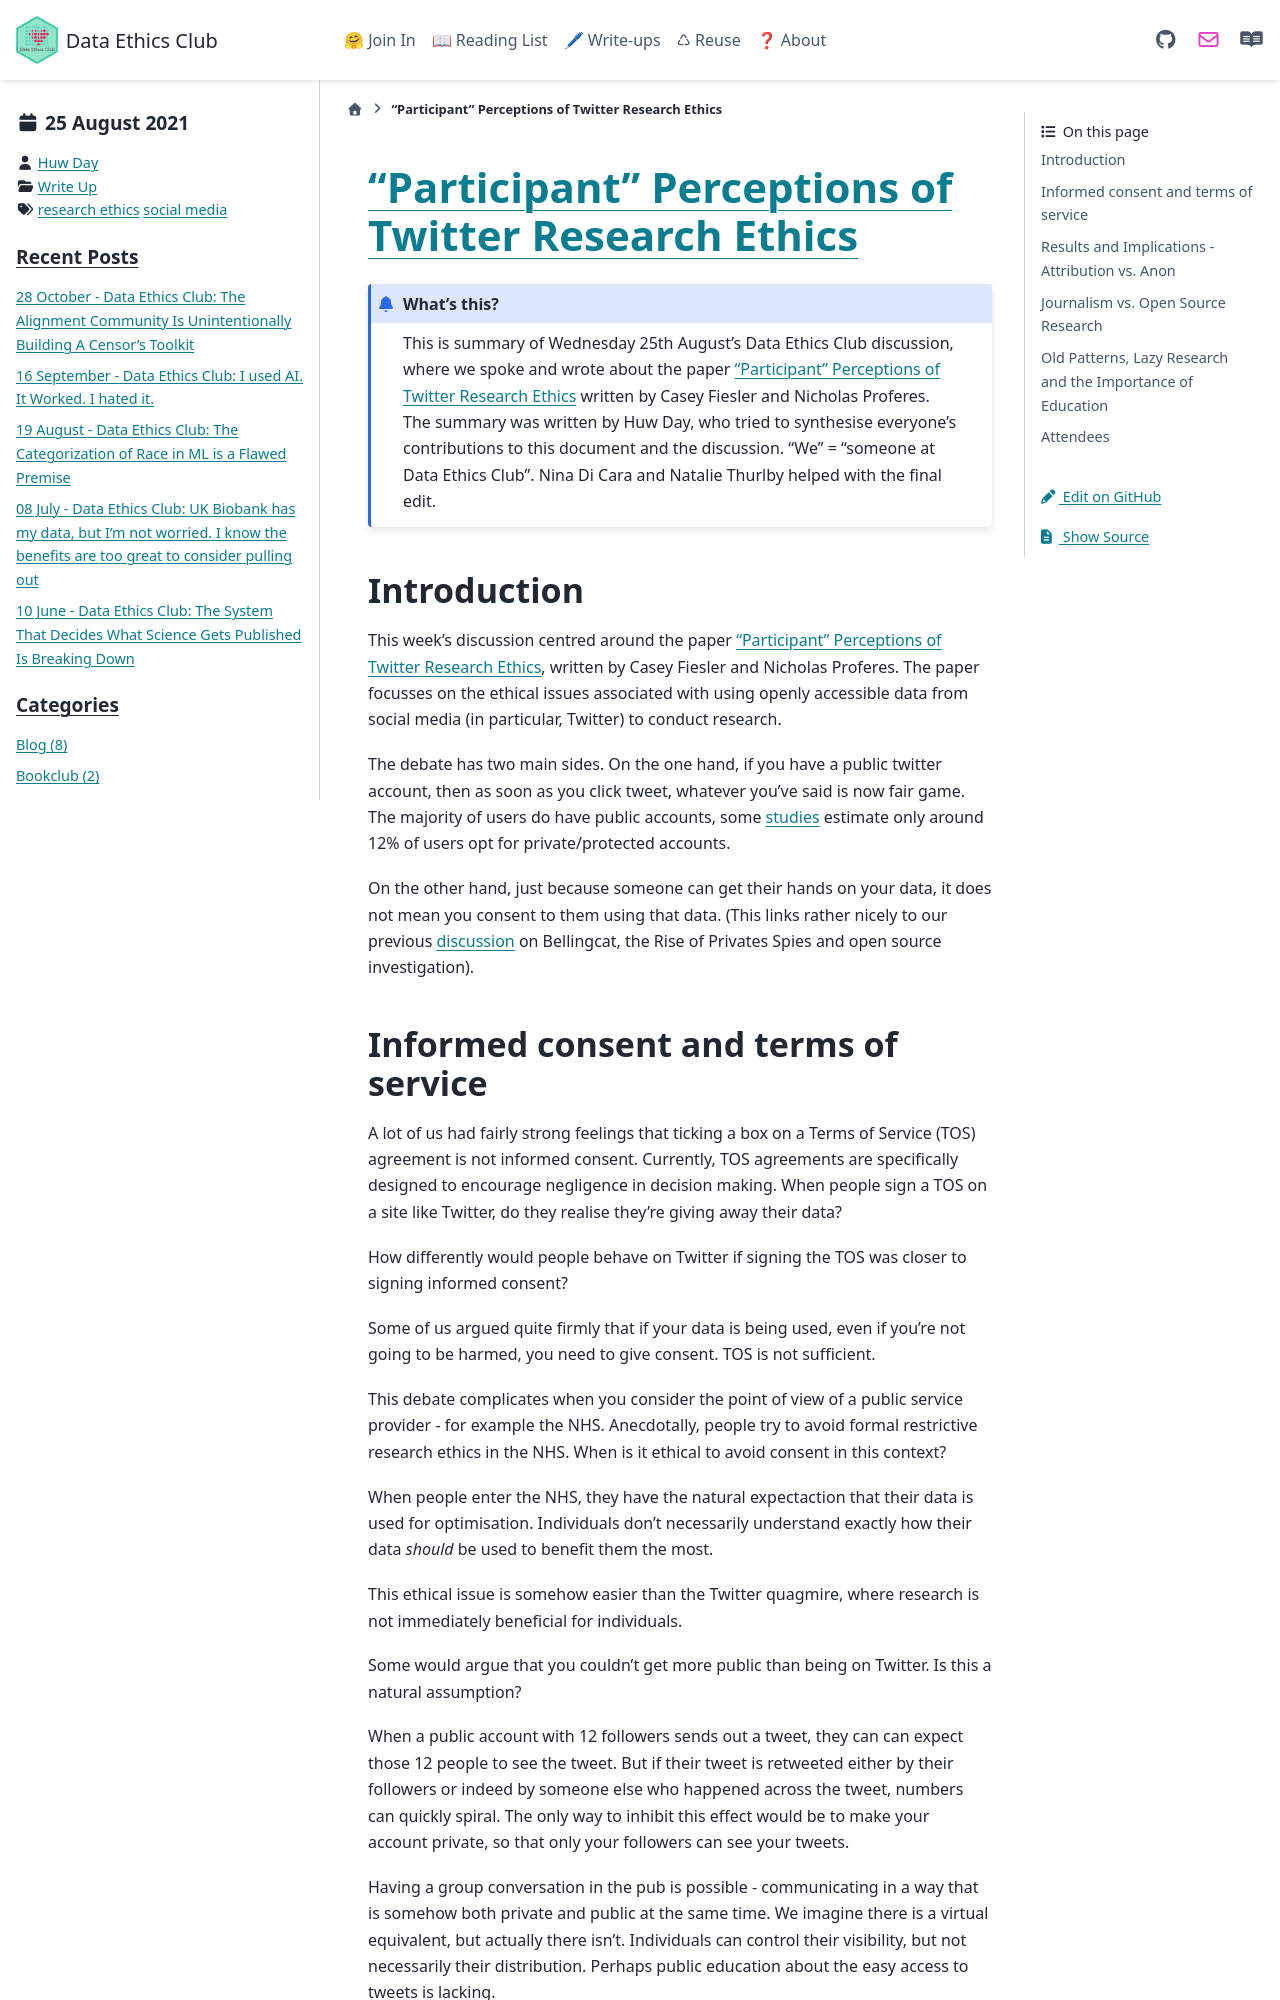

repository: very-good-science/data-ethics-club · page: write_ups/2021-08-25_writeup.html · generator: sphinx

---
blogpost: true
date: August 25, 2021
author: Huw Day
category: Write Up
tags: research ethics, social media
---

# [“Participant” Perceptions of Twitter Research Ethics](https://journals.sagepub.com/doi/10.1177/2056305118763366)

```{admonition} What's this? 
This is summary of Wednesday 25th August's Data Ethics Club discussion, where we spoke and wrote about the paper [“Participant” Perceptions of Twitter Research Ethics](https://journals.sagepub.com/doi/10.1177/2056305118763366) written by Casey Fiesler and Nicholas Proferes.
The summary was written by Huw Day, who tried to synthesise everyone's contributions to this document and the discussion. "We" = "someone at Data Ethics Club". 
Nina Di Cara and Natalie Thurlby helped with the final edit.
```
## Introduction

This week's discussion centred around the paper [“Participant” Perceptions of Twitter Research Ethics](https://journals.sagepub.com/doi/10.1177/2056305118763366), written by Casey Fiesler and Nicholas Proferes. The paper focusses on the ethical issues associated with using openly accessible data from social media (in particular, Twitter) to conduct research. 

The debate has two main sides. On the one hand, if you have a public twitter account, then as soon as you click tweet, whatever you've said is now fair game. The majority of users do have public accounts, some [studies](http://temp.beevolve.com/twitter-statistics/) estimate only around 12% of users opt for private/protected accounts. 

On the other hand, just because someone can get their hands on your data, it does not mean you consent to them using that data. (This links rather nicely to our previous [discussion](https://very-good-science.github.io/data-ethics-club/write_ups/2021/28-07-21_writeup.html) on Bellingcat, the Rise of Privates Spies and open source investigation). 

## Informed consent and terms of service

A lot of us had fairly strong feelings that ticking a box on a Terms of Service (TOS) agreement is not informed consent. Currently, TOS agreements are specifically designed to encourage negligence in decision making. When people sign a TOS on a site like Twitter, do they realise they're giving away their data? 

How differently would people behave on Twitter if signing the TOS was closer to signing informed consent?

Some of us argued quite firmly that if your data is being used, even if you're not going to be harmed, you need to give consent. TOS is not sufficient.

This debate complicates when you consider the point of view of a public service provider - for example the NHS. Anecdotally, people try to avoid formal restrictive research ethics in the NHS.  When is it ethical to avoid consent in this context?

When people enter the NHS, they have the natural expectaction that their data is used for optimisation. Individuals don't necessarily understand exactly how their data *should* be used to benefit them the most. 

This ethical issue is somehow easier than the Twitter quagmire, where research is not immediately beneficial for individuals.

Some would argue that you couldn't get more public than being on Twitter. Is this a natural assumption? 

When a public account with 12 followers sends out a tweet, they can can expect those 12 people to see the tweet. But if their tweet is retweeted either by their followers or indeed by someone else who happened across the tweet, numbers can quickly spiral. The only way to inhibit this effect would be to make your account private, so that only your followers can see your tweets. 

Having a group conversation in the pub is possible - communicating in a way that is somehow both private and public at the same time. We imagine there is a virtual equivalent, but actually there isn't. Individuals can control their visibility, but not necessarily their distribution. Perhaps public education about the easy access to tweets is lacking.
